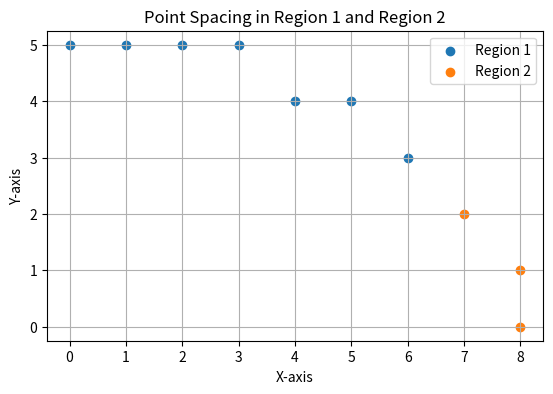

The matplotlib source for this figure:
#3. Compare the point spacing in Region 1 and Region 2.
import matplotlib.pyplot as plt

def midpoint_ellipse_regions(rx, ry):
    x = 0
    y = ry

    rx2 = rx * rx
    ry2 = ry * ry

    dx = 2 * ry2 * x
    dy = 2 * rx2 * y

    region1 = []
    region2 = []

    # Region 1 (slope < 1)
    p1 = ry2 - (rx2 * ry) + (0.25 * rx2)
    while dx < dy:
        region1.append((x, y))

        if p1 < 0:
            x += 1
            dx += 2 * ry2
            p1 += dx + ry2
        else:
            x += 1
            y -= 1
            dx += 2 * ry2
            dy -= 2 * rx2
            p1 += dx - dy + ry2

    # Region 2 (slope ≥ 1)
    p2 = (ry2 * (x + 0.5)**2) + (rx2 * (y - 1)**2) - (rx2 * ry2)
    while y >= 0:
        region2.append((x, y))

        if p2 > 0:
            y -= 1
            dy -= 2 * rx2
            p2 += rx2 - dy
        else:
            y -= 1
            x += 1
            dx += 2 * ry2
            dy -= 2 * rx2
            p2 += dx - dy + rx2

    return region1, region2


# Example
rx, ry = 8, 5
region1, region2 = midpoint_ellipse_regions(rx, ry)

x1, y1 = zip(*region1)
x2, y2 = zip(*region2)

plt.scatter(x1, y1, label="Region 1")
plt.scatter(x2, y2, label="Region 2")
plt.gca().set_aspect('equal', adjustable='box')
plt.title("Point Spacing in Region 1 and Region 2")
plt.xlabel("X-axis")
plt.ylabel("Y-axis")
plt.legend()
plt.grid(True)
plt.show()
